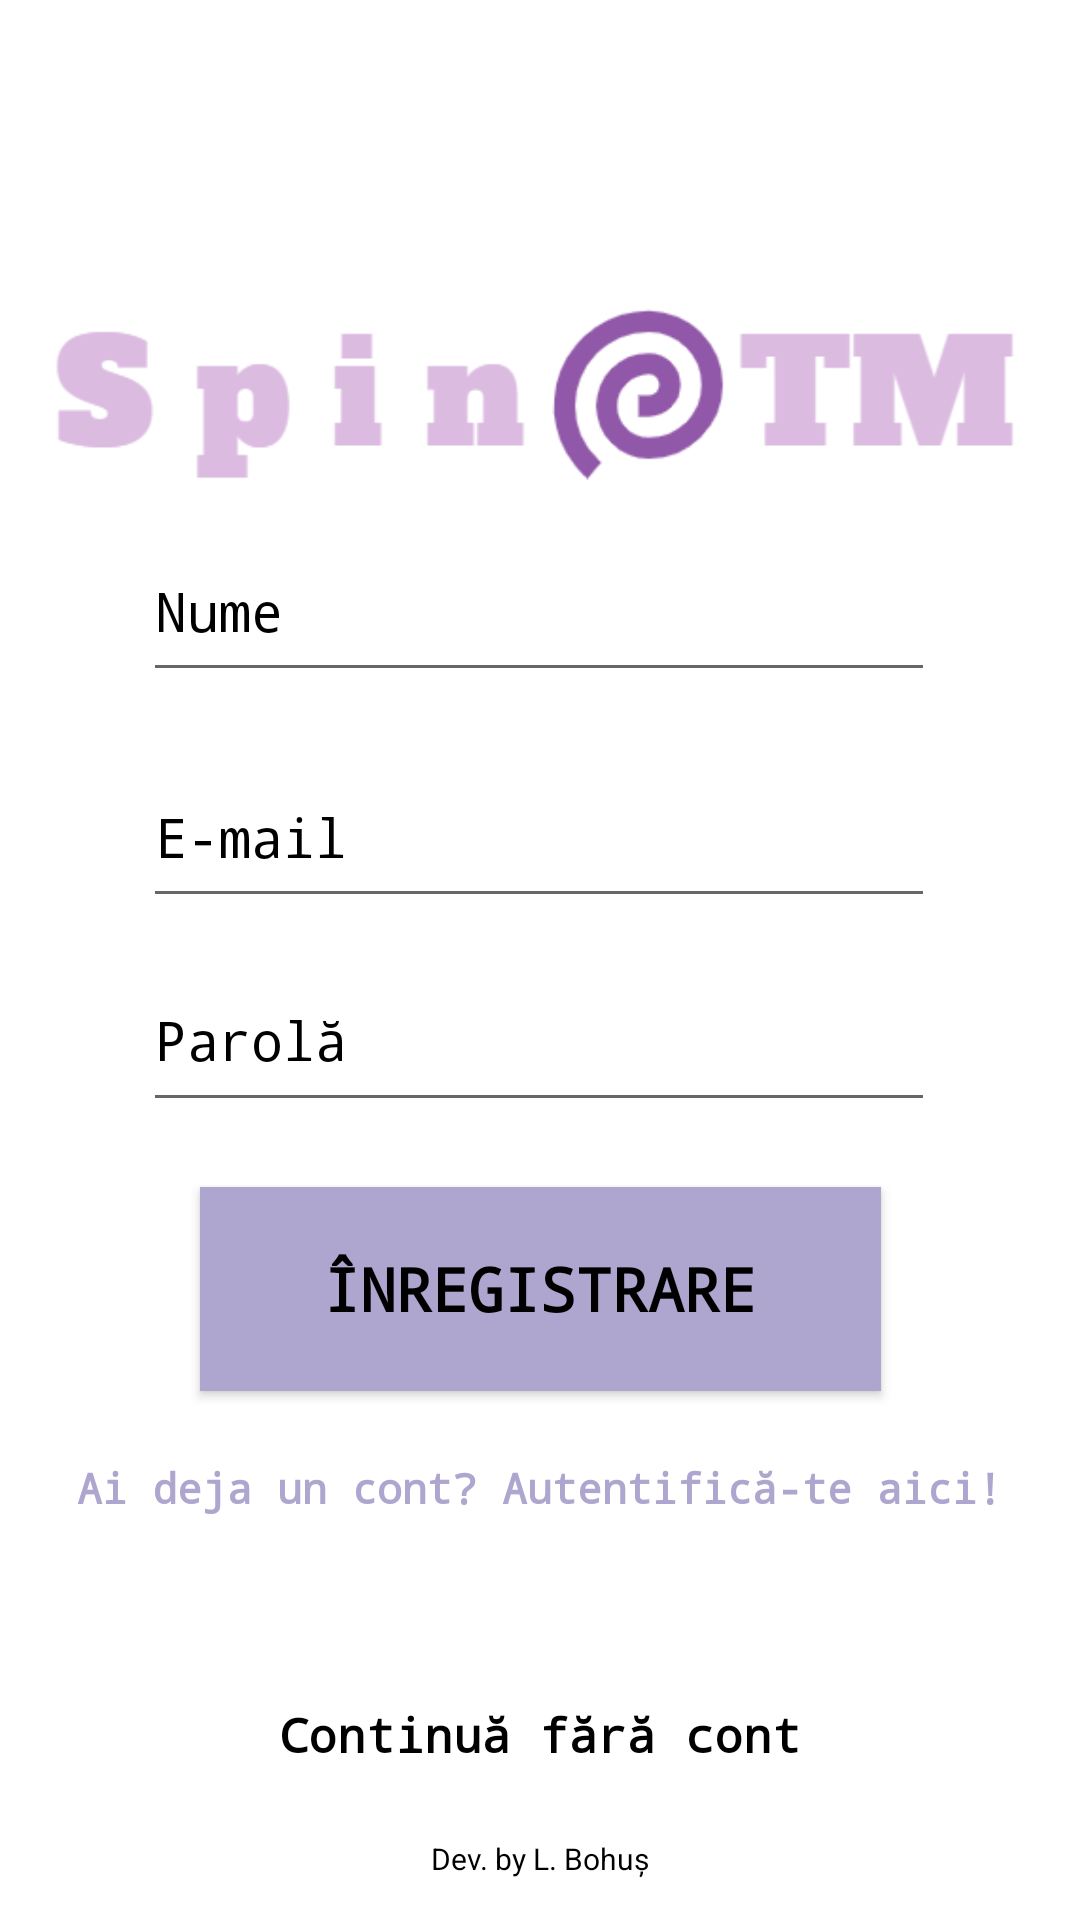

Layout XML and referenced resources for this Android screen:
<!-- AndroidManifest.xml: application theme Theme.SpinTM -->
<!-- res/layout/activity_register.xml -->
<?xml version="1.0" encoding="utf-8"?>
<androidx.constraintlayout.widget.ConstraintLayout xmlns:android="http://schemas.android.com/apk/res/android"
    xmlns:app="http://schemas.android.com/apk/res-auto"
    xmlns:tools="http://schemas.android.com/tools"
    android:layout_width="match_parent"
    android:layout_height="match_parent"
    android:background="@drawable/background"
    tools:context=".RegisterActivity">

    <TextView
        android:id="@+id/textView3"
        android:layout_width="wrap_content"
        android:layout_height="wrap_content"
        android:text="Dev. by L. Bohuș"
        android:textColor="#000000"
        android:textSize="10sp"
        app:layout_constraintBottom_toBottomOf="parent"
        app:layout_constraintEnd_toEndOf="parent"
        app:layout_constraintStart_toStartOf="parent"
        app:layout_constraintTop_toTopOf="parent"
        app:layout_constraintVertical_bias="0.978" />

    <EditText
        android:id="@+id/LoginEmail"
        android:layout_width="264dp"
        android:layout_height="57dp"
        android:ems="10"
        android:fontFamily="monospace"
        android:hint="E-mail"
        android:inputType="textPersonName"
        android:shadowColor="#000000"
        android:textColor="#000000"
        android:textColorHint="#000000"
        app:layout_constraintBottom_toBottomOf="parent"
        app:layout_constraintEnd_toEndOf="parent"
        app:layout_constraintHorizontal_bias="0.496"
        app:layout_constraintStart_toStartOf="parent"
        app:layout_constraintTop_toTopOf="parent"
        app:layout_constraintVertical_bias="0.427" />

    <ImageView
        android:id="@+id/imageView"
        android:layout_width="321dp"
        android:layout_height="97dp"
        android:layout_marginEnd="8dp"
        app:layout_constraintBottom_toBottomOf="parent"
        app:layout_constraintEnd_toEndOf="parent"
        app:layout_constraintHorizontal_bias="0.566"
        app:layout_constraintStart_toStartOf="parent"
        app:layout_constraintTop_toTopOf="parent"
        app:layout_constraintVertical_bias="0.152"
        app:srcCompat="@drawable/logo" />

    <EditText
        android:id="@+id/Nume"
        android:layout_width="264dp"
        android:layout_height="57dp"
        android:ems="10"
        android:fontFamily="monospace"
        android:hint="Nume"
        android:inputType="textPersonName"
        android:shadowColor="#000000"
        android:textColor="#000000"
        android:textColorHint="#000000"
        app:layout_constraintBottom_toBottomOf="parent"
        app:layout_constraintEnd_toEndOf="parent"
        app:layout_constraintHorizontal_bias="0.496"
        app:layout_constraintStart_toStartOf="parent"
        app:layout_constraintTop_toTopOf="parent"
        app:layout_constraintVertical_bias="0.298" />

    <EditText
        android:id="@+id/LoginPassword"
        android:layout_width="264dp"
        android:layout_height="58dp"
        android:ems="10"
        android:fontFamily="monospace"
        android:hint="Parolă"
        android:inputType="textPassword"
        android:shadowColor="#000000"
        android:textColor="#000000"
        android:textColorHint="#000000"
        app:layout_constraintBottom_toBottomOf="parent"
        app:layout_constraintEnd_toEndOf="parent"
        app:layout_constraintHorizontal_bias="0.496"
        app:layout_constraintStart_toStartOf="parent"
        app:layout_constraintTop_toTopOf="parent"
        app:layout_constraintVertical_bias="0.543" />

    <androidx.appcompat.widget.AppCompatButton
        android:id="@+id/loginBtn"
        android:layout_width="227dp"
        android:layout_height="68dp"
        android:background="#FFAEA6CE"
        android:fadingEdge="horizontal|vertical"
        android:fontFamily="monospace"
        android:text="Înregistrare"
        android:textColor="#000000"
        android:textSize="20sp"
        android:textStyle="bold"
        app:layout_constraintBottom_toBottomOf="parent"
        app:layout_constraintEnd_toEndOf="parent"
        app:layout_constraintStart_toStartOf="parent"
        app:layout_constraintTop_toTopOf="parent"
        app:layout_constraintVertical_bias="0.692" />

    <TextView
        android:id="@+id/tvSwitchtoLogin"
        android:layout_width="wrap_content"
        android:layout_height="wrap_content"
        android:fontFamily="monospace"
        android:text="Ai deja un cont? Autentifică-te aici!"
        android:textColor="#FFAEA6CE"
        android:textColorHint="#000000"
        android:textStyle="bold"
        app:layout_constraintBottom_toBottomOf="parent"
        app:layout_constraintEnd_toEndOf="parent"
        app:layout_constraintHorizontal_bias="0.495"
        app:layout_constraintStart_toStartOf="parent"
        app:layout_constraintTop_toTopOf="parent"
        app:layout_constraintVertical_bias="0.783" />

    <TextView
        android:id="@+id/tvFaraCont"
        android:layout_width="wrap_content"
        android:layout_height="wrap_content"
        android:fontFamily="monospace"
        android:text="Continuă fără cont"
        android:textColor="#000000"
        android:textColorHint="#000000"
        android:textSize="16sp"
        android:textStyle="bold"
        app:layout_constraintBottom_toBottomOf="@+id/textView3"
        app:layout_constraintEnd_toEndOf="parent"
        app:layout_constraintStart_toStartOf="parent"
        app:layout_constraintTop_toTopOf="parent"
        app:layout_constraintVertical_bias="0.938" />

</androidx.constraintlayout.widget.ConstraintLayout>
<!-- resources referenced by this layout -->
<resources>
  <!-- drawable logo: png bitmap (drawable, 10477 bytes) -->
  <style name="Theme.SpinTM" parent="Theme.MaterialComponents.Light.NoActionBar">
          <item name="android:windowTranslucentStatus">true</item>
          <item name="android:windowTranslucentNavigation">true</item>
          
          <item name="colorPrimary">@color/purple_200</item>
          <item name="colorPrimaryVariant">@color/purple_700</item>
          <item name="colorOnPrimary">@color/black</item>
          
          <item name="colorSecondary">@color/teal_200</item>
          <item name="colorSecondaryVariant">@color/teal_200</item>
          <item name="colorOnSecondary">@color/black</item>
          
          <item name="android:statusBarColor" tools:targetApi="l">@color/material_dynamic_tertiary95</item>
          
  
      </style>
  <color name="purple_200">#FFBB86FC</color>
  <color name="purple_700">#FF3700B3</color>
  <color name="black">#FF000000</color>
  <color name="teal_200">#FF03DAC5</color>
</resources>
